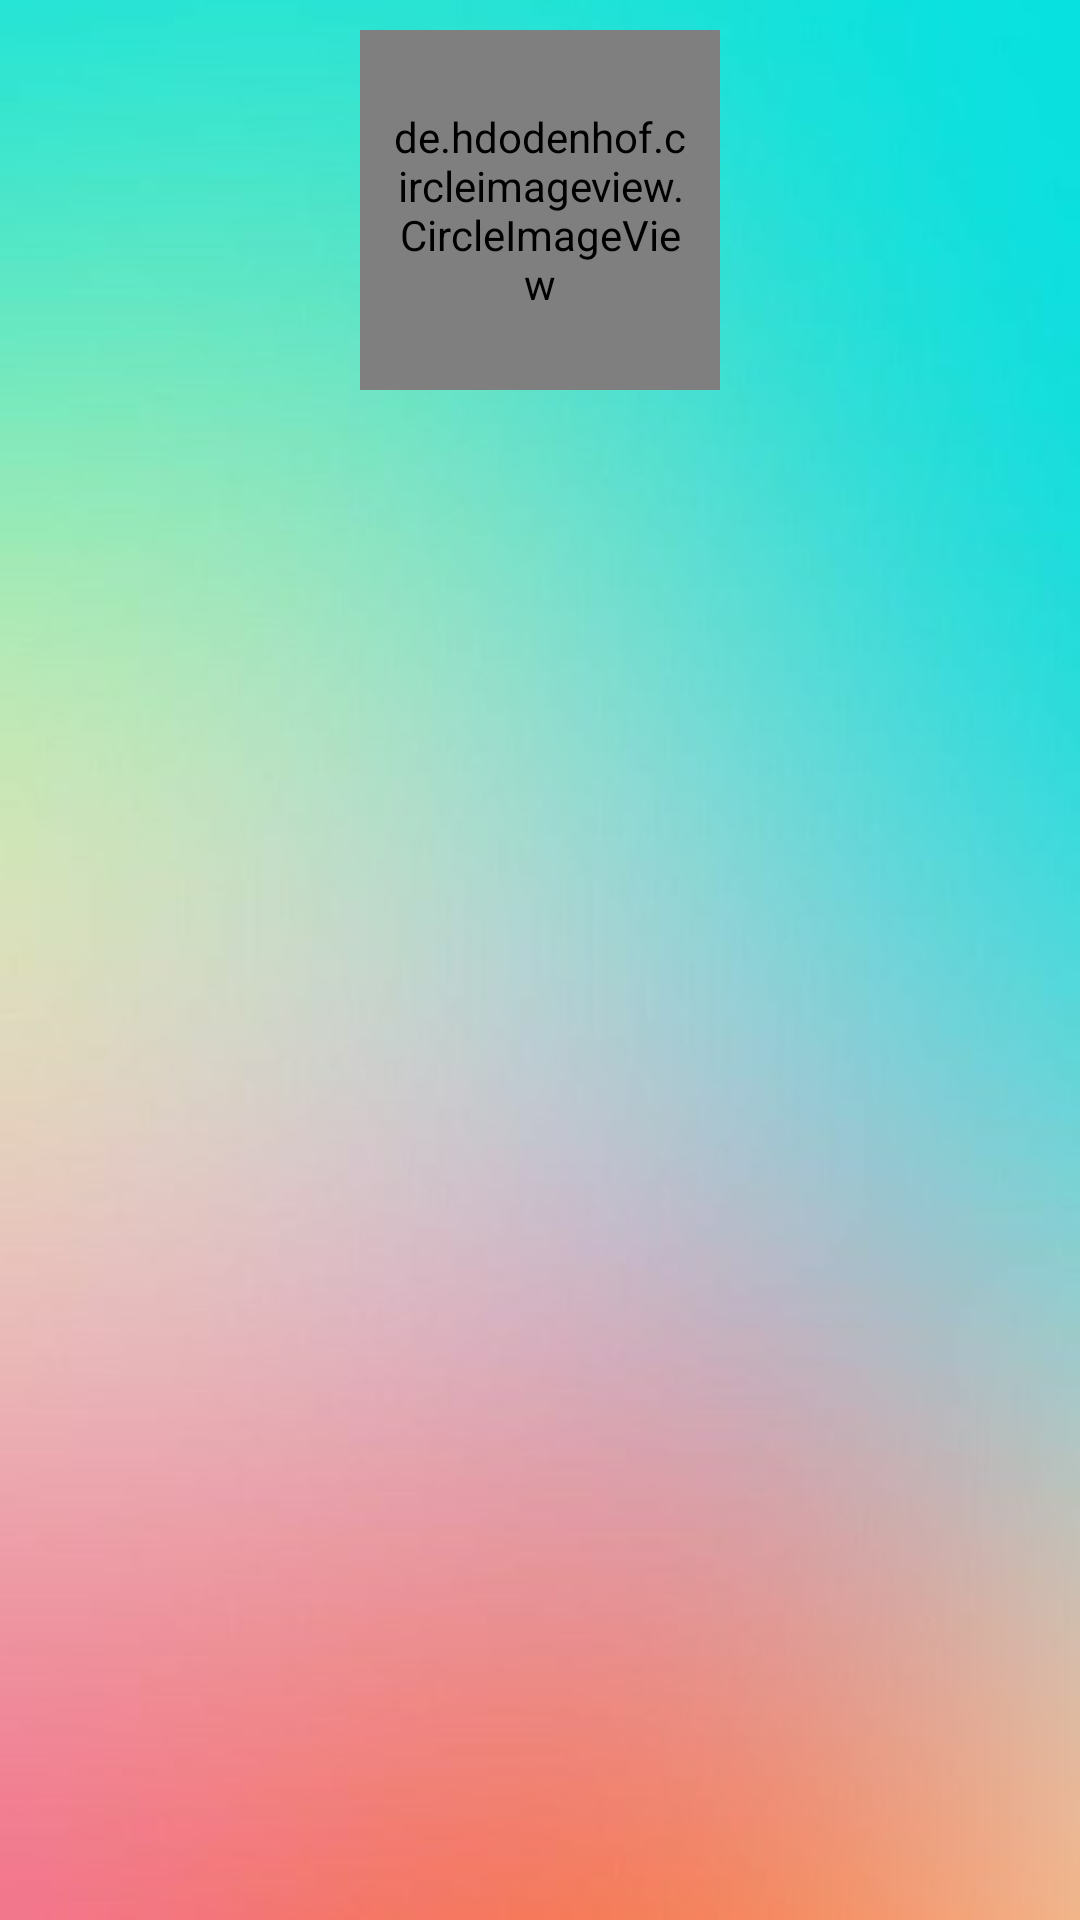

Android layout source for this screen:
<!-- AndroidManifest.xml: application theme AppTheme -->
<!-- res/layout/fragment_navigation_drawer.xml -->
<RelativeLayout xmlns:android="http://schemas.android.com/apk/res/android"
    android:layout_width="match_parent"
    android:layout_height="match_parent"
    android:scaleType="centerCrop"
    android:background="@drawable/background">


    <RelativeLayout
        android:id="@+id/nav_header_container"
        android:layout_width="match_parent"
        android:layout_height="140dp"

        android:layout_alignParentTop="true">

        <de.hdodenhof.circleimageview.CircleImageView
            android:layout_width="120dp"
            android:layout_height="120dp"
            android:padding="10dp"
            android:layout_centerInParent="true"
            android:src="@drawable/mobile"
            android:scaleType="centerCrop"/>
    </RelativeLayout>

    <android.support.v7.widget.RecyclerView
        android:id="@+id/drawerList"
        android:layout_width="match_parent"
        android:padding="5dp"
        android:layout_height="match_parent"
        android:layout_below="@id/nav_header_container"
        android:layout_marginTop="10dp"
        />


</RelativeLayout>
<!-- resources referenced by this layout -->
<resources>
  <!-- drawable background: jpg bitmap (drawable, 36682 bytes) -->
  <!-- drawable mobile: jpg bitmap (drawable, 128019 bytes) -->
  <style name="AppTheme" parent="Theme.AppCompat.Light.DarkActionBar">
          
          <item name="windowNoTitle">true</item>
          <item name="windowActionBar">false</item>
          <item name="colorPrimary">@color/colorPrimary</item>
          <item name="colorPrimaryDark">@color/colorPrimaryDark</item>
          <item name="colorAccent">@color/colorAccent</item>
          <item name="alertDialogTheme">@style/AlertDialogTheme</item>
      </style>
  <color name="colorPrimary">#0ee0dd</color>
  <color name="colorPrimaryDark">#0ee0dd</color>
  <color name="colorAccent">#ed5ed2</color>
  <style name="AlertDialogTheme" parent="Theme.AppCompat.Light.Dialog.Alert">
          <item name="colorAccent">#FFFFFF</item>
          <item name="android:background">#009688</item>
          <item name="android:textColorPrimary">#FFFFFF</item>
          <item name="android:windowTitleStyle">@style/WindowTitleStyle</item>
      </style>
  <style name="WindowTitleStyle" parent="TextAppearance.AppCompat.Title">
          <item name="android:textColor">#FFFFFF</item>
      </style>
</resources>
